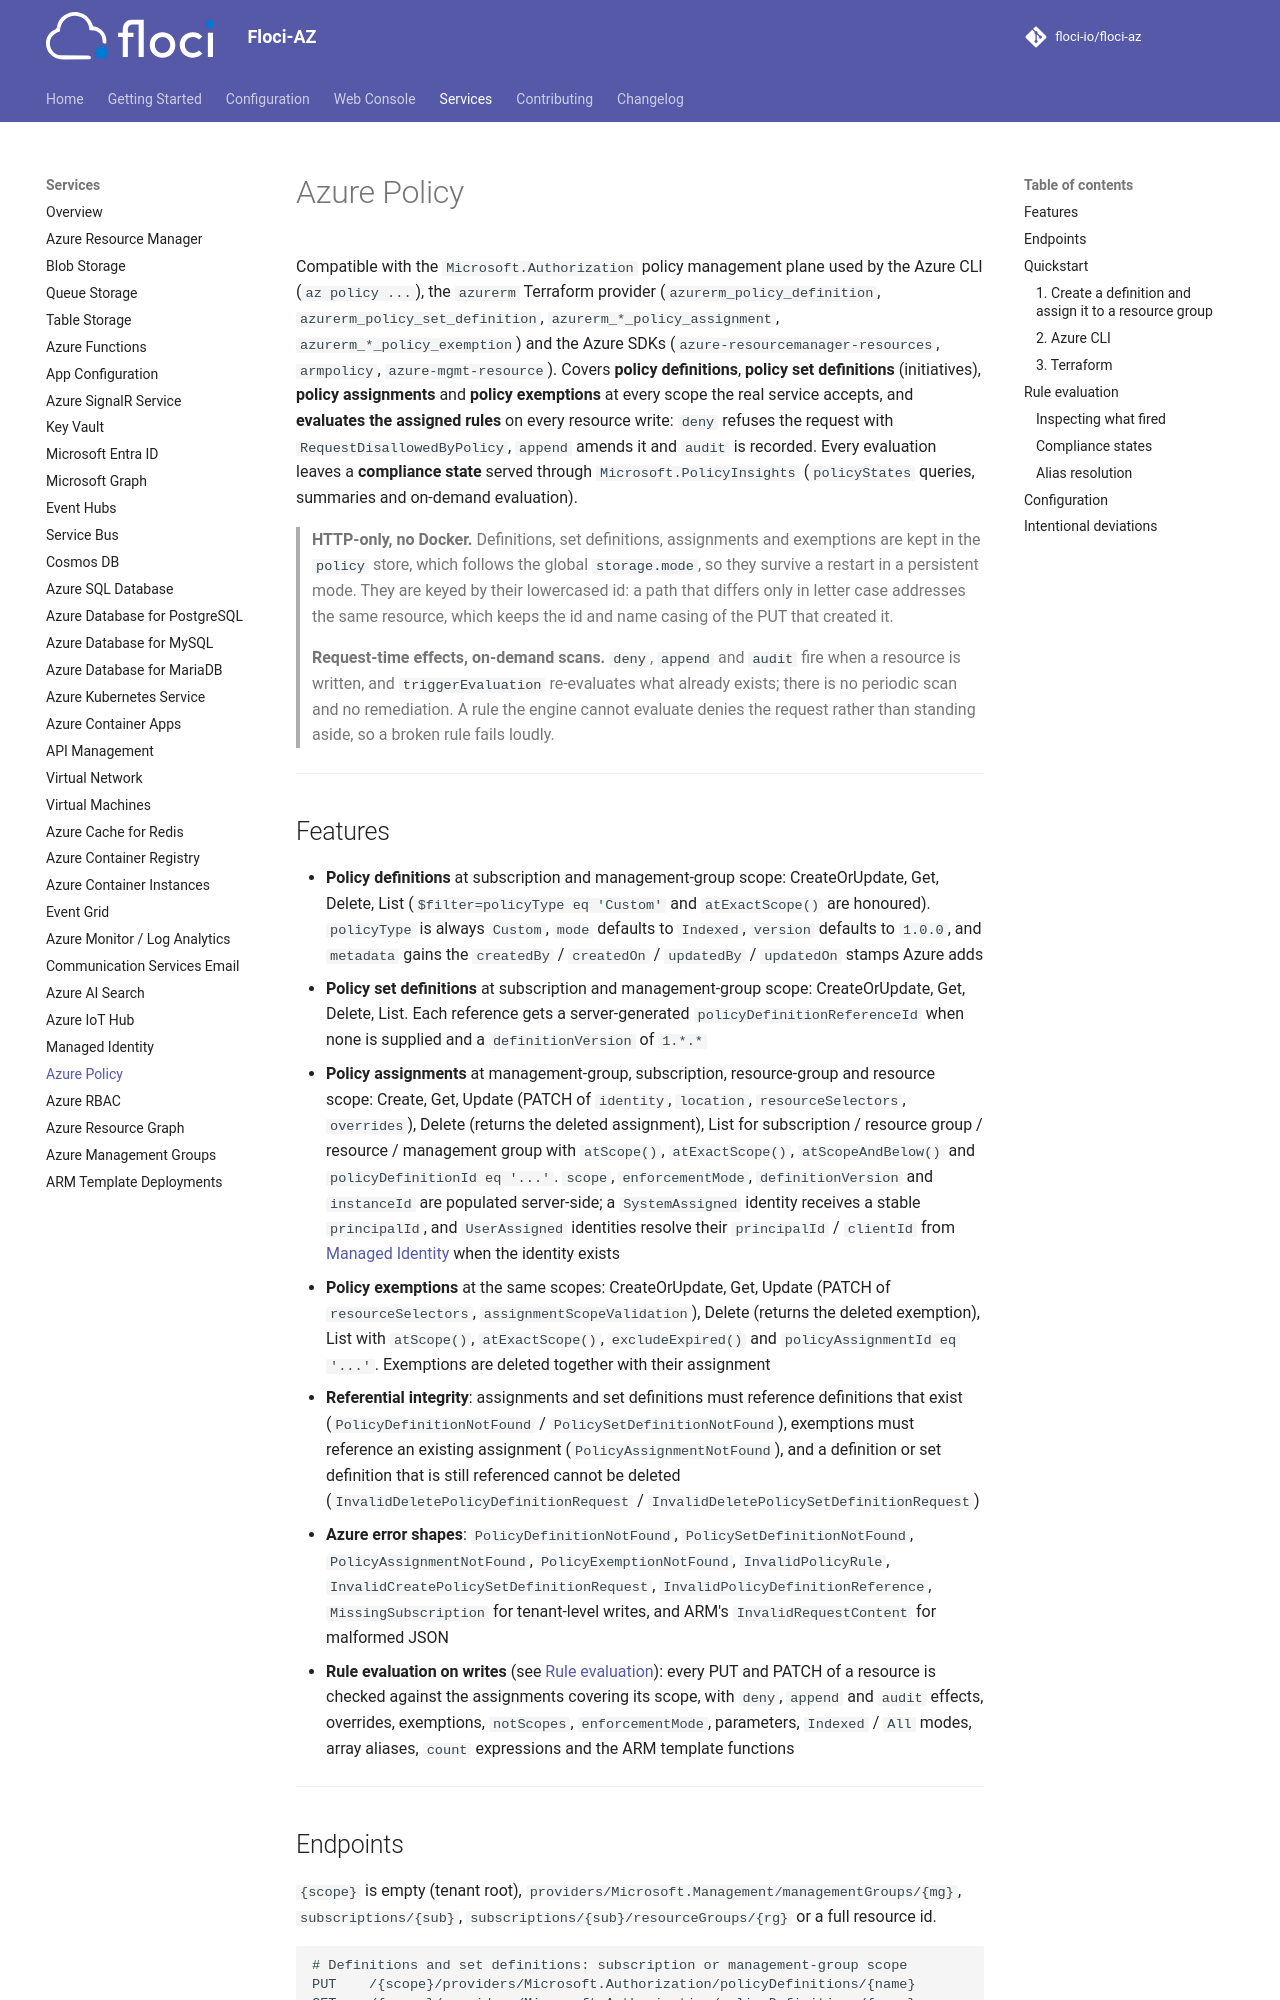

repository: floci-io/floci-az · page: services/policy/index.html · generator: mkdocs

# Azure Policy

Compatible with the `Microsoft.Authorization` policy management plane used by the Azure CLI
(`az policy ...`), the `azurerm` Terraform provider (`azurerm_policy_definition`,
`azurerm_policy_set_definition`, `azurerm_*_policy_assignment`, `azurerm_*_policy_exemption`) and the
Azure SDKs (`azure-resourcemanager-resources`, `armpolicy`, `azure-mgmt-resource`). Covers **policy
definitions**, **policy set definitions** (initiatives), **policy assignments** and **policy
exemptions** at every scope the real service accepts, and **evaluates the assigned rules** on every
resource write: `deny` refuses the request with `RequestDisallowedByPolicy`, `append` amends it and
`audit` is recorded. Every evaluation leaves a **compliance state** served through
`Microsoft.PolicyInsights` (`policyStates` queries, summaries and on-demand evaluation).

> **HTTP-only, no Docker.** Definitions, set definitions, assignments and exemptions are kept in the
> `policy` store, which follows the global `storage.mode`, so they survive a restart in a persistent mode.
> They are keyed by their lowercased id: a path that differs only in letter case addresses the same
> resource, which keeps the id and name casing of the PUT that created it.

> **Request-time effects, on-demand scans.** `deny`, `append` and `audit` fire when a resource is
> written, and `triggerEvaluation` re-evaluates what already exists; there is no periodic scan and no
> remediation. A rule the engine cannot evaluate denies the request rather than standing aside, so a
> broken rule fails loudly.

---

## Features

- **Policy definitions** at subscription and management-group scope: CreateOrUpdate, Get, Delete, List
  (`$filter=policyType eq 'Custom'` and `atExactScope()` are honoured). `policyType` is always
  `Custom`, `mode` defaults to `Indexed`, `version` defaults to `1.0.0`, and `metadata` gains the
  `createdBy` / `createdOn` / `updatedBy` / `updatedOn` stamps Azure adds
- **Policy set definitions** at subscription and management-group scope: CreateOrUpdate, Get, Delete,
  List. Each reference gets a server-generated `policyDefinitionReferenceId` when none is supplied and
  a `definitionVersion` of `1.*.*`
- **Policy assignments** at management-group, subscription, resource-group and resource scope:
  Create, Get, Update (PATCH of `identity`, `location`, `resourceSelectors`, `overrides`), Delete
  (returns the deleted assignment), List for subscription / resource group / resource / management
  group with `atScope()`, `atExactScope()`, `atScopeAndBelow()` and `policyDefinitionId eq '...'`.
  `scope`, `enforcementMode`, `definitionVersion` and `instanceId` are populated server-side;
  a `SystemAssigned` identity receives a stable `principalId`, and `UserAssigned` identities resolve
  their `principalId` / `clientId` from [Managed Identity](managed-identity.md) when the identity exists
- **Policy exemptions** at the same scopes: CreateOrUpdate, Get, Update (PATCH of
  `resourceSelectors`, `assignmentScopeValidation`), Delete (returns the deleted exemption), List with
  `atScope()`, `atExactScope()`, `excludeExpired()` and `policyAssignmentId eq '...'`. Exemptions are
  deleted together with their assignment
- **Referential integrity**: assignments and set definitions must reference definitions that exist
  (`PolicyDefinitionNotFound` / `PolicySetDefinitionNotFound`), exemptions must reference an existing
  assignment (`PolicyAssignmentNotFound`), and a definition or set definition that is still referenced
  cannot be deleted (`InvalidDeletePolicyDefinitionRequest` / `InvalidDeletePolicySetDefinitionRequest`)
- **Azure error shapes**: `PolicyDefinitionNotFound`, `PolicySetDefinitionNotFound`,
  `PolicyAssignmentNotFound`, `PolicyExemptionNotFound`, `InvalidPolicyRule`,
  `InvalidCreatePolicySetDefinitionRequest`, `InvalidPolicyDefinitionReference`, `MissingSubscription`
  for tenant-level writes, and ARM's `InvalidRequestContent` for malformed JSON
- **Rule evaluation on writes** (see [Rule evaluation](#rule-evaluation)): every PUT and PATCH of a
  resource is checked against the assignments covering its scope, with `deny`, `append` and `audit`
  effects, overrides, exemptions, `notScopes`, `enforcementMode`, parameters, `Indexed` / `All` modes,
  array aliases, `count` expressions and the ARM template functions

---
